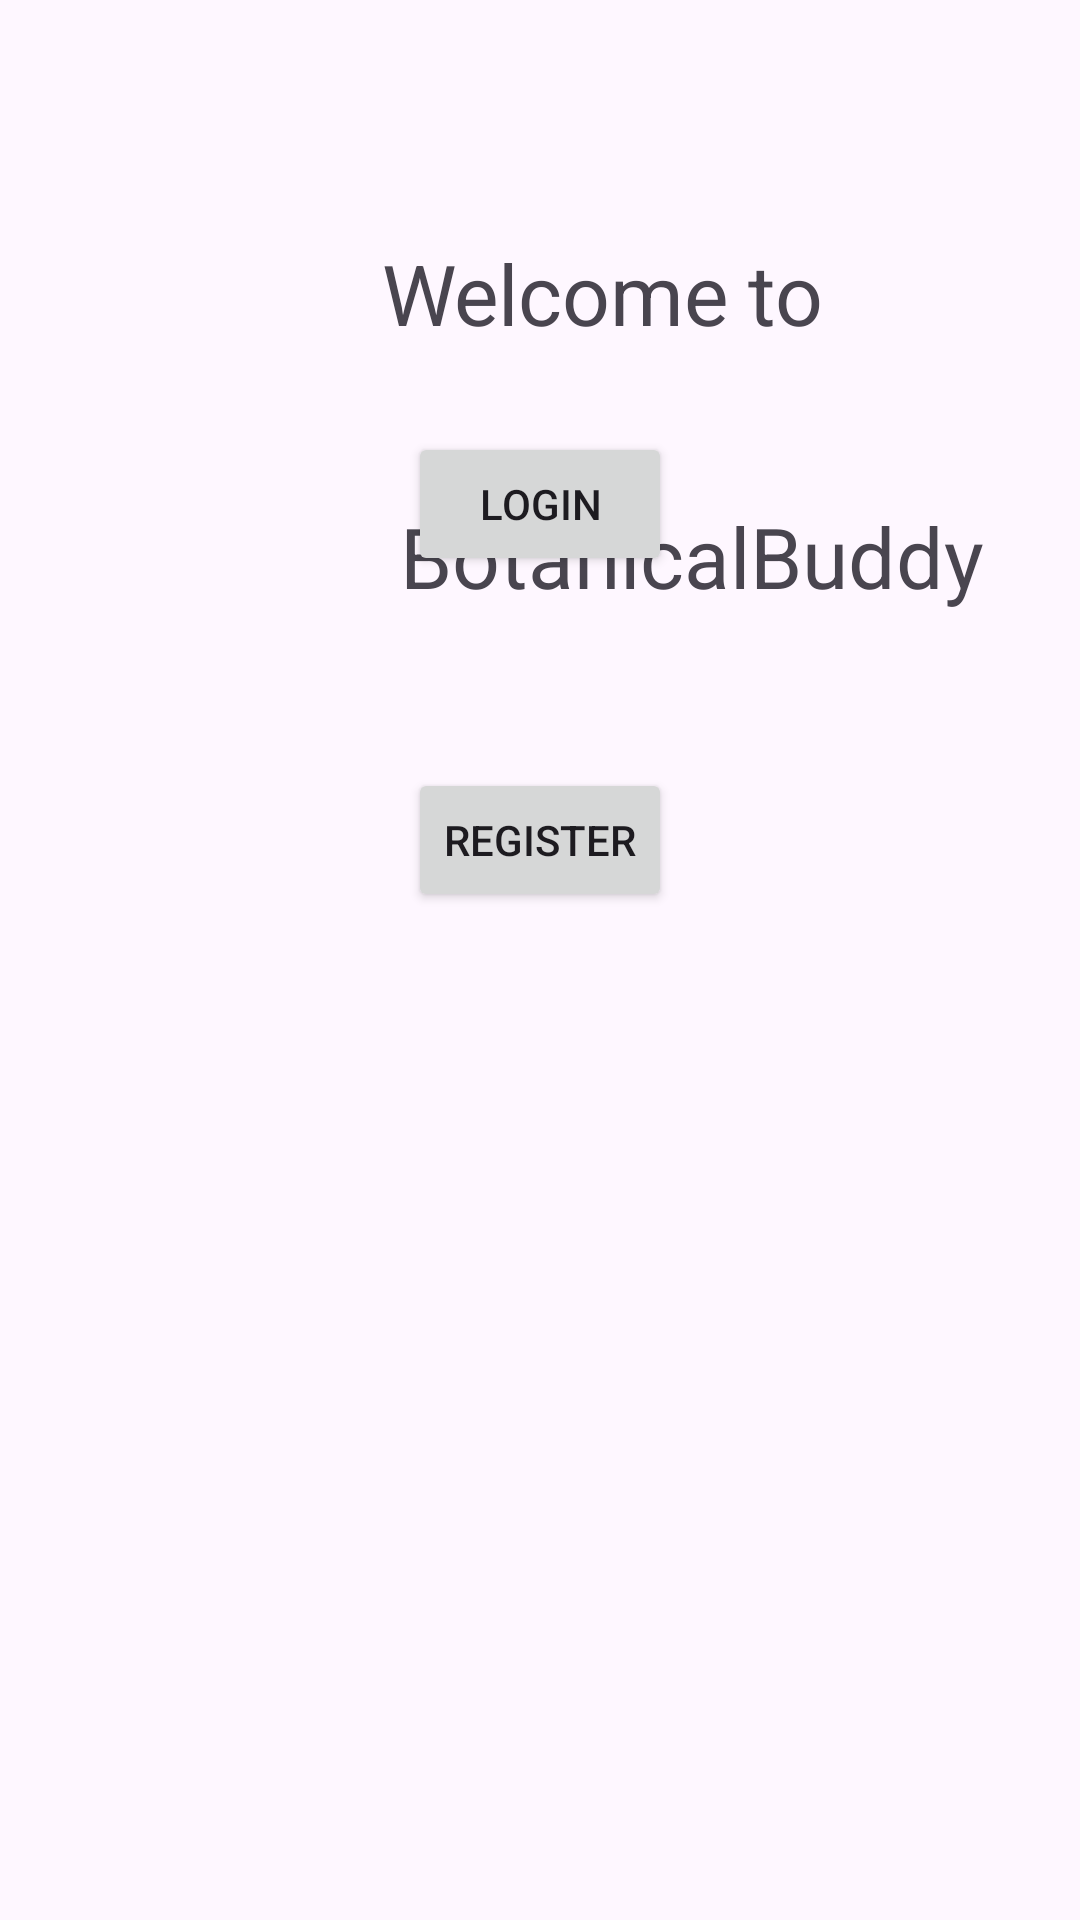

Produce the Android XML layout that renders to this screen, including the resource entries it uses.
<!-- AndroidManifest.xml: application theme Theme.BotanicalBuddy -->
<!-- res/layout/activity_main.xml -->
<?xml version="1.0" encoding="utf-8"?>
<androidx.constraintlayout.widget.ConstraintLayout xmlns:android="http://schemas.android.com/apk/res/android"
    xmlns:app="http://schemas.android.com/apk/res-auto"
    xmlns:tools="http://schemas.android.com/tools"
    android:id="@+id/main"
    android:layout_width="match_parent"
    android:layout_height="match_parent"
    tools:context=".MainActivity">


    <ImageView
        android:id="@+id/mainLogo"
        android:layout_width="wrap_content"
        android:layout_height="wrap_content"
        android:layout_marginTop="64dp"
        android:src="@drawable/main_logo"
        app:layout_constraintEnd_toEndOf="parent"
        app:layout_constraintStart_toStartOf="parent"
        app:layout_constraintTop_toTopOf="parent" />

    <Button
        android:id="@+id/conserveButton"
        android:layout_width="wrap_content"
        android:layout_height="wrap_content"
        android:layout_marginTop="360dp"
        android:text="PAULTEST"
        android:visibility="invisible"
        app:layout_constraintEnd_toEndOf="parent"
        app:layout_constraintHorizontal_bias="0.489"
        app:layout_constraintStart_toStartOf="parent"
        app:layout_constraintTop_toBottomOf="@+id/mainLogo" />

    <Button
        android:id="@+id/mapButton"
        android:layout_width="wrap_content"
        android:layout_height="wrap_content"
        android:layout_marginTop="4dp"
        android:text="MAPTEST"
        android:visibility="invisible"
        app:layout_constraintEnd_toEndOf="parent"
        app:layout_constraintHorizontal_bias="0.491"
        app:layout_constraintStart_toStartOf="parent"
        app:layout_constraintTop_toBottomOf="@+id/conserveButton" />

    <Button
        android:id="@+id/loginTest"
        android:layout_width="wrap_content"
        android:layout_height="wrap_content"
        android:layout_marginTop="80dp"
        android:text="@string/login"
        app:layout_constraintEnd_toEndOf="parent"
        app:layout_constraintStart_toStartOf="parent"
        app:layout_constraintTop_toBottomOf="@+id/mainLogo" />

    <TextView
        android:id="@+id/textView3"
        android:layout_width="79dp"
        android:layout_height="27dp"
        android:scaleX="2"
        android:scaleY="2"
        android:text="@string/welcome"
        app:layout_constraintBottom_toBottomOf="parent"
        app:layout_constraintEnd_toEndOf="parent"
        app:layout_constraintHorizontal_bias="0.593"
        app:layout_constraintStart_toStartOf="parent"
        app:layout_constraintTop_toTopOf="parent"
        app:layout_constraintVertical_bias="0.15" />

    <TextView
        android:id="@+id/textView4"
        android:layout_width="wrap_content"
        android:layout_height="wrap_content"
        android:scaleX="2"
        android:scaleY="2"
        android:text="@string/app_name"
        app:layout_constraintBottom_toBottomOf="parent"
        app:layout_constraintEnd_toEndOf="parent"
        app:layout_constraintHorizontal_bias="0.693"
        app:layout_constraintStart_toStartOf="parent"
        app:layout_constraintTop_toTopOf="parent"
        app:layout_constraintVertical_bias="0.283" />

    <Button
        android:id="@+id/mainToRegister"
        android:layout_width="wrap_content"
        android:layout_height="wrap_content"
        android:layout_marginTop="64dp"
        android:text="@string/register"
        app:layout_constraintEnd_toEndOf="parent"
        app:layout_constraintStart_toStartOf="parent"
        app:layout_constraintTop_toBottomOf="@+id/loginTest" />


</androidx.constraintlayout.widget.ConstraintLayout>
<!-- resources referenced by this layout -->
<resources>
  <string name="app_name">BotanicalBuddy</string>
  <string name="login">Login</string>
  <string name="register">Register</string>
  <string name="welcome">Welcome to</string>
  <style name="Theme.BotanicalBuddy" parent="Base.Theme.BotanicalBuddy" />
  <style name="Base.Theme.BotanicalBuddy" parent="Theme.Material3.DayNight.NoActionBar">
          
          
      </style>
</resources>
